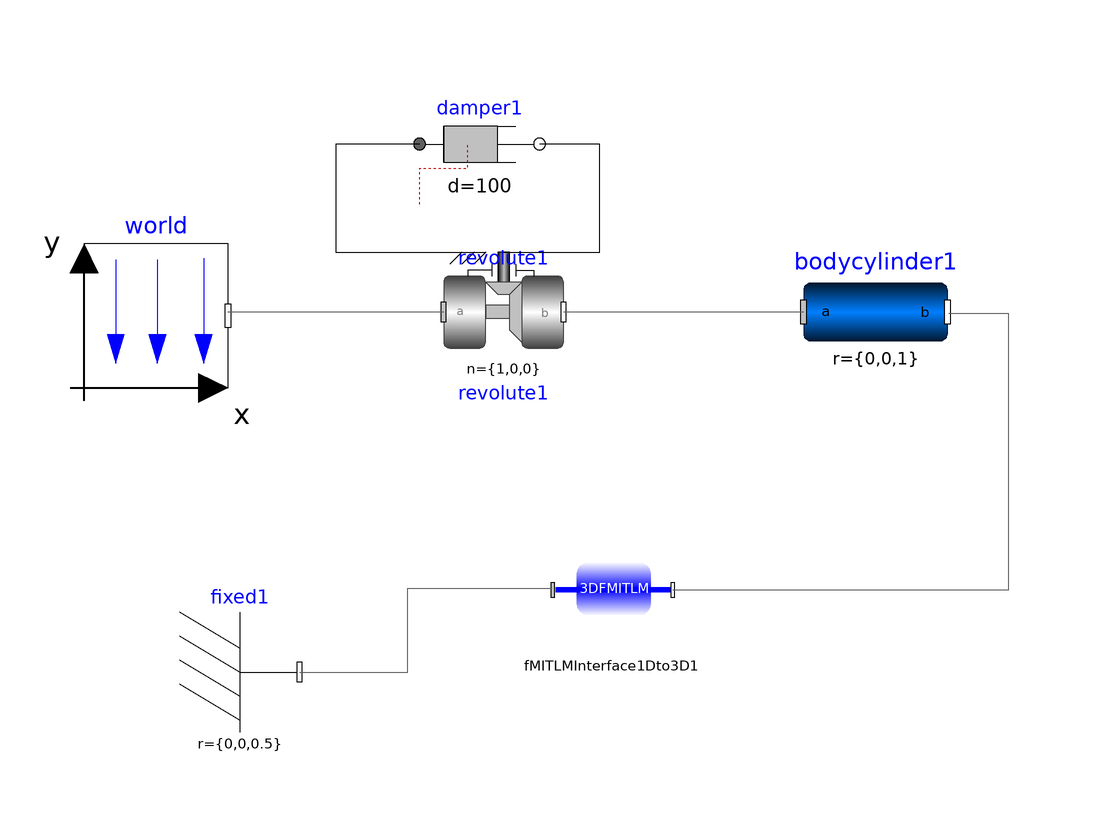

This picture is the connection diagram that the Modelica source below describes through its graphical annotations.

model crane
  inner Modelica.Mechanics.MultiBody.World world(animateGravity = false, animateWorld = false, enableAnimation = false, g = 0, n = {0, 0, -1}) annotation(Placement(visible = true, transformation(origin = {-71.9212, 37.3399}, extent = {{-12, -12}, {12, 12}}, rotation = 0)));
  Modelica.Mechanics.MultiBody.Parts.BodyCylinder bodycylinder1(angles_fixed = false, angles_start(displayUnit = "rad") , density(displayUnit = "kg/m3"), r = {0, 0, 1}, r_shape = {0, 0, 0}) annotation(Placement(visible = true, transformation(origin = {48, 38}, extent = {{-12, -12}, {12, 12}}, rotation = 0)));
  input Real f1,f2,f3,t1,t2,t3;
  Modelica.Mechanics.MultiBody.Parts.Fixed fixed1(r = {0, 0, 0.5}) annotation(Placement(visible = true, transformation(origin = {-58, -22}, extent = {{-10, -10}, {10, 10}}, rotation = 0)));
  FMITLM.FMITLM_Interface_3D.FMITLMInterface1Dto3D fMITLMInterface1Dto3D1 annotation(Placement(visible = true, transformation(origin = {4, -8}, extent = {{-10, -10}, {10, 10}}, rotation = 0)));
  Modelica.Mechanics.MultiBody.Joints.Revolute revolute1(n = {1, 0, 0}, phi(displayUnit = "rad", fixed = true, start = 3.1415 / 4), stateSelect = StateSelect.always, useAxisFlange = true) annotation(Placement(visible = true, transformation(origin = {-14, 38}, extent = {{-10, -10}, {10, 10}}, rotation = 0)));
  Modelica.Mechanics.Rotational.Components.Damper damper1(d = 100, phi_rel(displayUnit = "rad"))  annotation(Placement(visible = true, transformation(origin = {-18, 66}, extent = {{-10, -10}, {10, 10}}, rotation = 0)));
equation
  connect(revolute1.axis, damper1.flange_b) annotation(Line(points = {{-14, 48}, {2, 48}, {2, 66}, {-8, 66}, {-8, 66}}));
  connect(damper1.flange_a, revolute1.support) annotation(Line(points = {{-28, 66}, {-42, 66}, {-42, 48}, {-20, 48}, {-20, 48}}));
  connect(revolute1.frame_a, world.frame_b) annotation(Line(points = {{-24, 38}, {-42, 38}, {-42, 38}, {-60, 38}, {-60, 38}, {-60, 38}}, color = {95, 95, 95}));
  connect(bodycylinder1.frame_a, revolute1.frame_b) annotation(Line(points = {{36, 38}, {-2, 38}, {-2, 38}, {-4, 38}}, color = {95, 95, 95}));
  connect(fixed1.frame_b, fMITLMInterface1Dto3D1.frame_a) annotation(Line(points = {{-48, -22}, {-30, -22}, {-30, -8}, {-6, -8}, {-6, -8}}, color = {95, 95, 95}));
  connect(fMITLMInterface1Dto3D1.frame_b, bodycylinder1.frame_b) annotation(Line(points = {{14.2009, -8.30374}, {42.2009, -8.30374}, {42.2009, -8.30374}, {70.2009, -8.30374}, {70.2009, 37.6963}, {60.2009, 37.6963}, {60.2009, 37.6963}, {60.2009, 37.6963}, {60.2009, 37.6963}}, color = {95, 95, 95}));
  fMITLMInterface1Dto3D1.f = f1;
  annotation(uses(Modelica(version = "3.2.2")));
end crane;